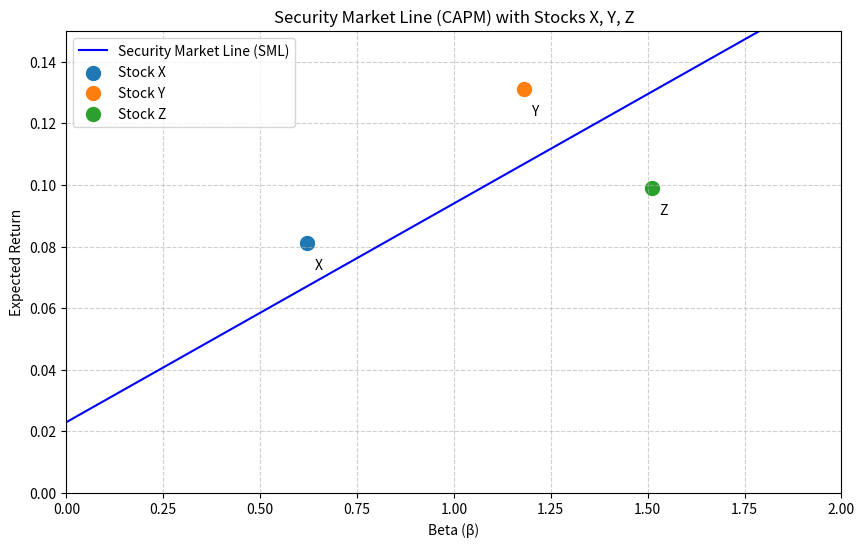

This chart was generated by the following Python code:
import numpy as np
import matplotlib.pyplot as plt
import os

# 参数设置
risk_free_rate = 0.023  # 无风险利率 2.3%
market_return = 0.094   # 市场期望收益 9.4%

# 股票数据
stocks = {
    'X': {'beta': 0.62, 'return': 0.081},
    'Y': {'beta': 1.18, 'return': 0.131},
    'Z': {'beta': 1.51, 'return': 0.099}
}

# 1. 绘制证券市场线 (SML)
beta_range = np.linspace(0, 2, 100)
sml_returns = risk_free_rate + beta_range * (market_return - risk_free_rate)

plt.figure(figsize=(10, 6))
plt.plot(beta_range, sml_returns, label='Security Market Line (SML)', color='blue')

# 标注股票点
for stock, data in stocks.items():
    plt.scatter(data['beta'], data['return'], label=f'Stock {stock}', s=100)
    plt.text(data['beta'] + 0.02, data['return'] - 0.005, stock,
             fontsize=10, verticalalignment='top')

# 图形设置
plt.title('Security Market Line (CAPM) with Stocks X, Y, Z')
plt.xlabel('Beta (β)')
plt.ylabel('Expected Return')
plt.grid(True, linestyle='--', alpha=0.6)
plt.legend()
plt.xlim(0, 2)
plt.ylim(0, 0.15)

# 保存图形
figure_path = 'sml_plot.png'
plt.savefig(figure_path)
plt.close()

# 3. 计算斜率和 beta=1.27 处的期望收益
sml_slope = market_return - risk_free_rate
er_at_beta_127 = risk_free_rate + 1.27 * sml_slope

# 输出结果
result = {
    'sml_slope': sml_slope,
    'er_at_beta_127': er_at_beta_127,
    'figure_path': os.path.abspath(figure_path)
}

# 打印结果以便验证
print(result)
